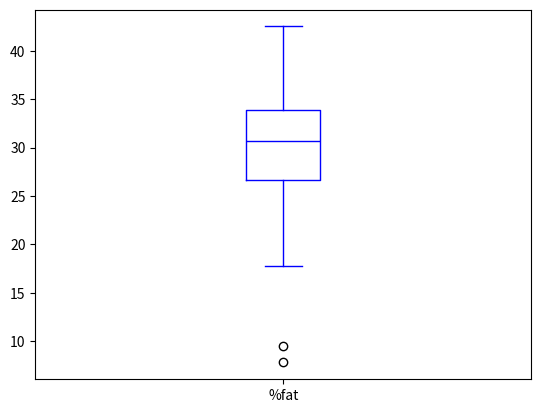
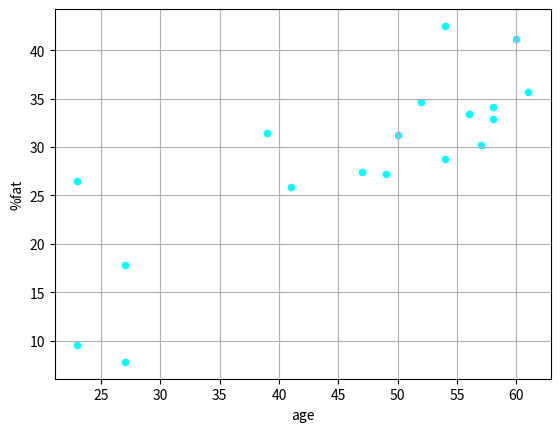

The script that saved these images, in order:
import pandas as pd
import numpy as np
import matplotlib.pyplot as plt
a={'age':[23,23,27,27,39,41,47,49,50,52,54,54,56,57,58,58,60,61],
    '%fat':[9.5,26.5,7.8,17.8,31.4,25.9,27.4,27.2,31.2,34.6,42.5,28.8,33.4,30.2,34.1,32.9,41.2,35.7]}
b=pd.DataFrame(a)
print(b)
c=b['age'].mean()
print("MEAN OF AGE=",c)
d=b['%fat'].mean()
print("MEAN OF %FAT=",d)
print("MEDIAN OF AGE=",b['age'].median())
print("MEDIAN OF %FAT=",b['%fat'].median())
print("SD OF AGE=",b['age'].std())
print("SD OF %FAT=",b['%fat'].std())
b.plot(kind="box",x="age",y="%fat",color="blue")
plt.show()
b.plot(kind="scatter",x="age",y="%fat",color="cyan")
plt.grid()
plt.show()
